4-way image classification set "images" from GitHub (FolilAI/Datasets); label vocabulary: healthy, multi disease, rust, scab.

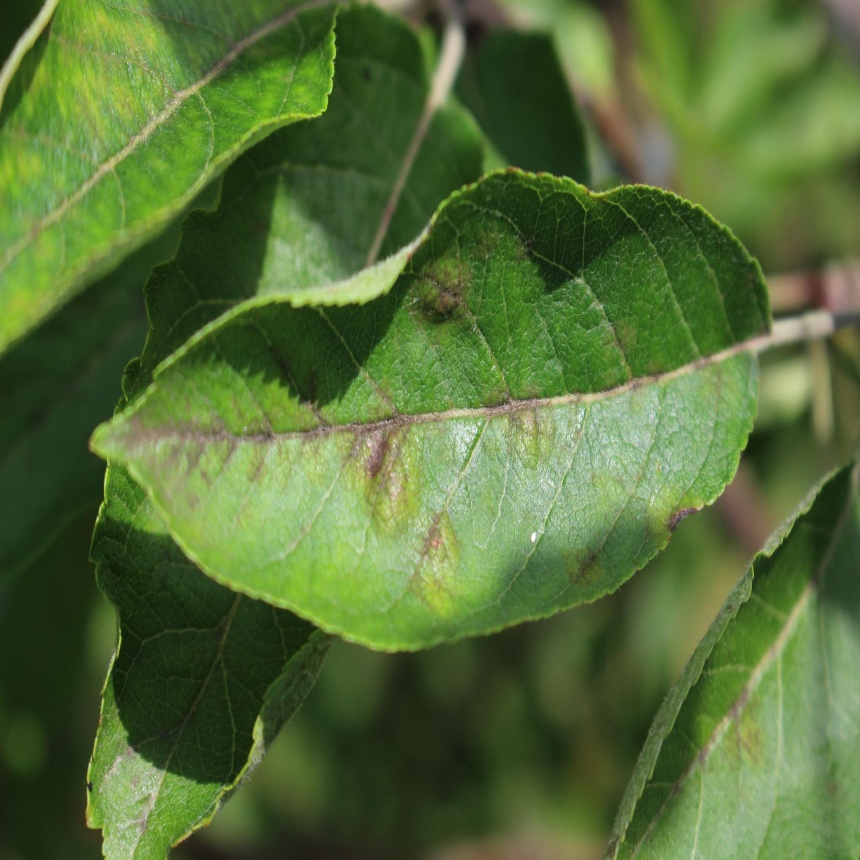
Label: scab

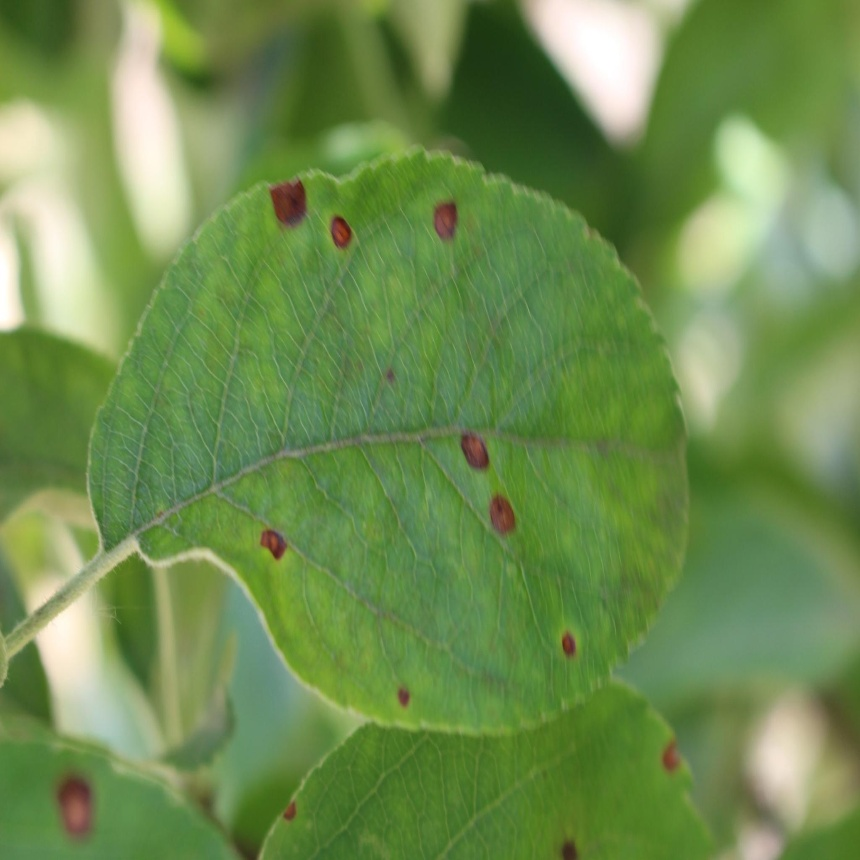
Label: multi disease

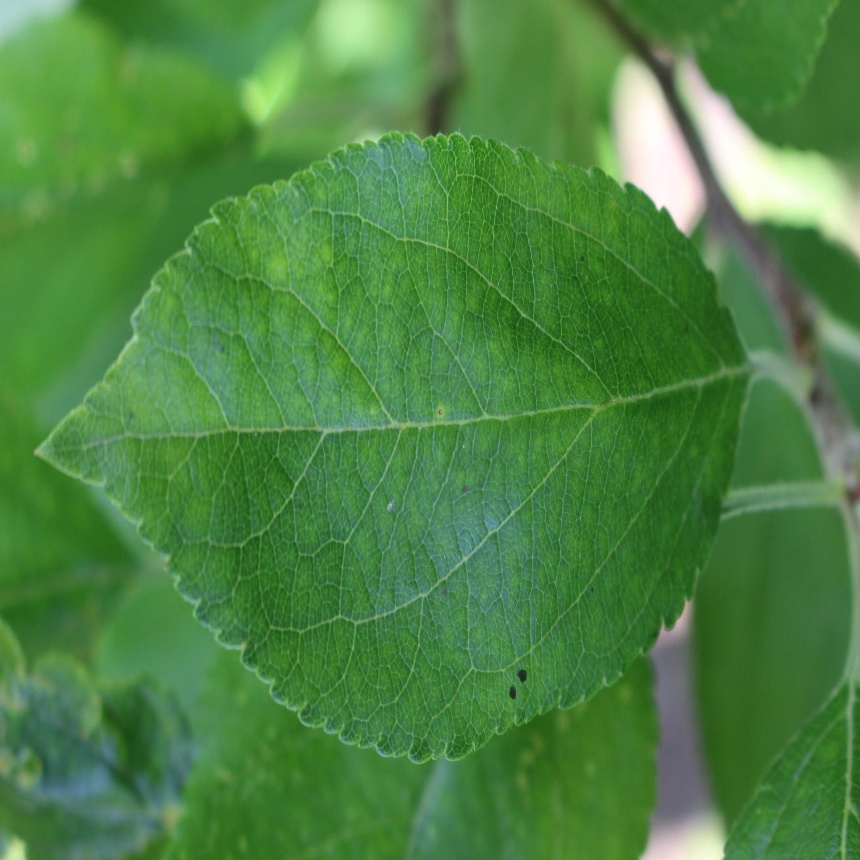
Label: healthy

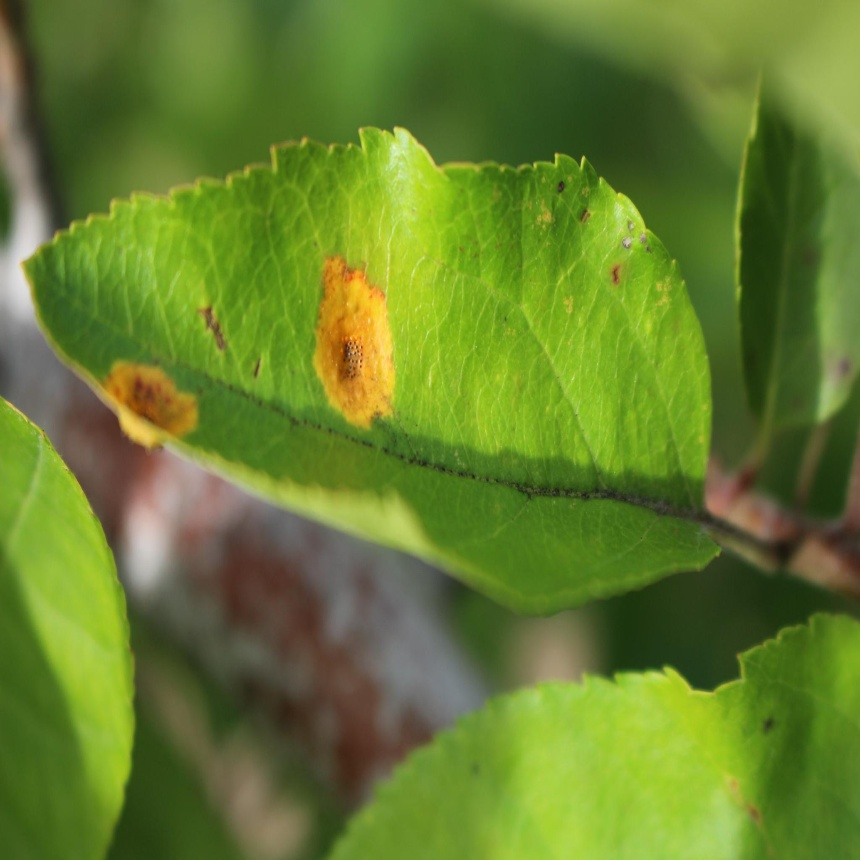
Label: rust

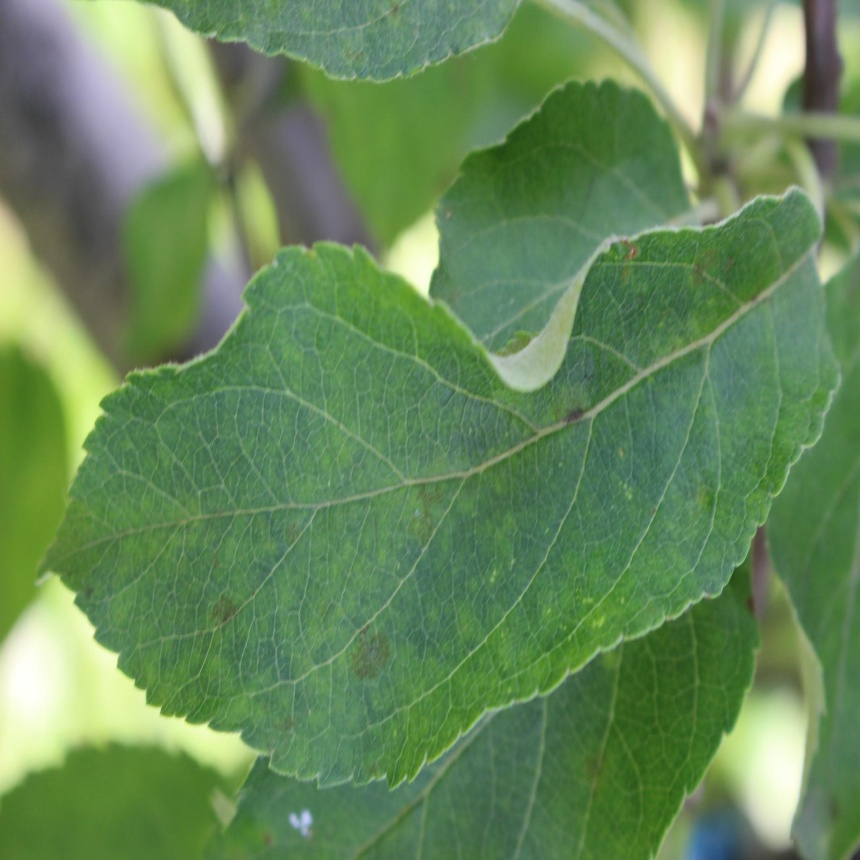
Label: scab

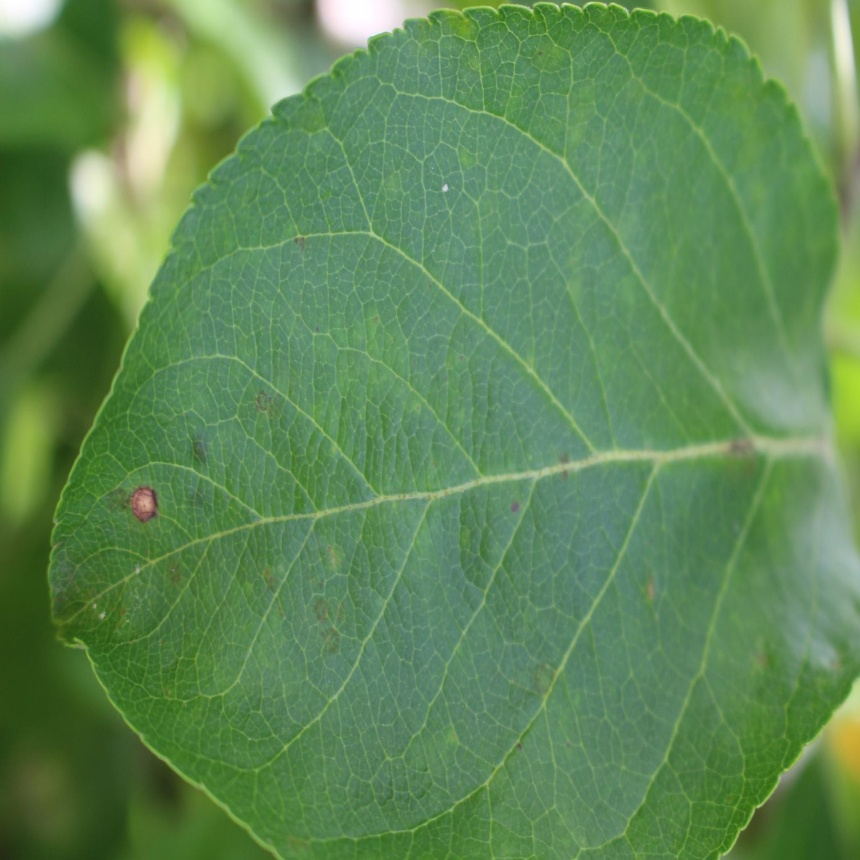
Label: multi disease
